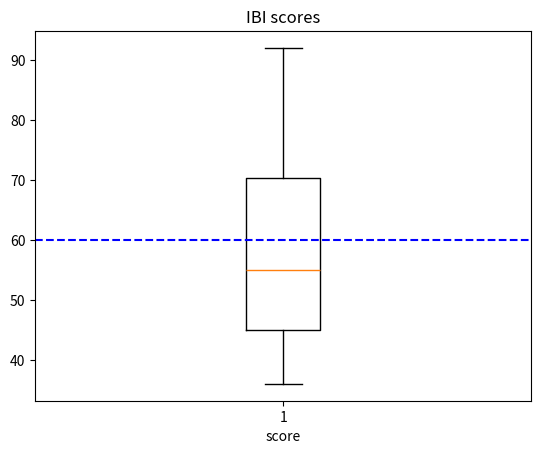

Generate this figure with matplotlib:
import numpy as np
import matplotlib.pyplot as plt
scores = [45,36,86,57,53,92,65,45]
print(scores)
plt.boxplot(scores)
plt.title("IBI scores")
plt.axhline(60,color='b',linestyle='--',label='60') # the line for 60%
plt.xlabel("score")
plt.show()
average = np.mean(scores)
if average >= 60:
    print("the average mark is >60%")
else:
    print("the average mark is <60%")
